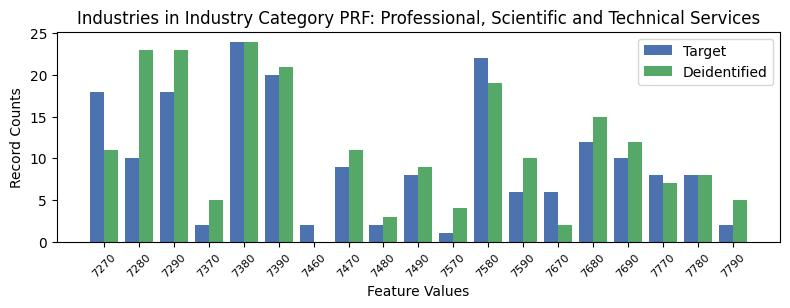

Values plotted in this chart, from the file beside it:
, INDP, count_target, count_deidentified
7, 7270, 18, 11.0
5, 7280, 10, 23.0
13, 7290, 18, 23.0
8, 7370, 2, 5.0
4, 7380, 24, 24.0
6, 7390, 20, 21.0
16, 7460, 2, 0.0
12, 7470, 9, 11.0
11, 7480, 2, 3.0
10, 7490, 8, 9.0
14, 7570, 1, 4.0
0, 7580, 22, 19.0
15, 7590, 6, 10.0
9, 7670, 6, 2.0
17, 7680, 12, 15.0
1, 7690, 10, 12.0
3, 7770, 8, 7.0
18, 7780, 8, 8.0
2, 7790, 2, 5.0
